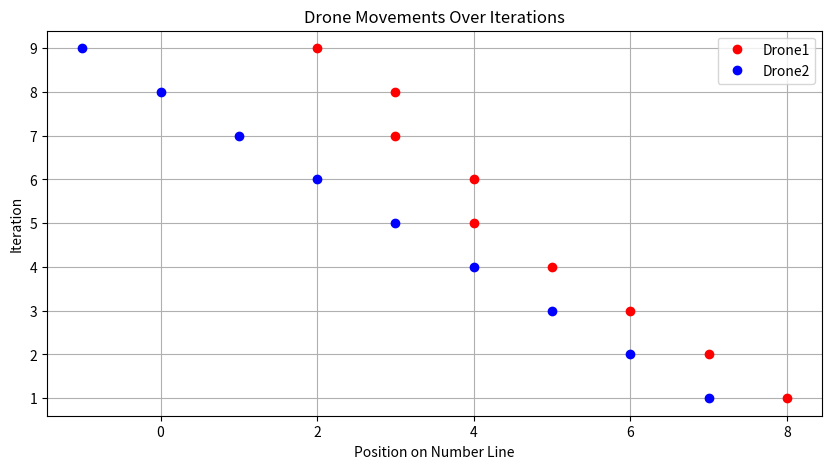

Python code for this plot:
import random
import matplotlib.pyplot as plt

class Drone:
    def __init__(self, position=0):
        self.position = position
        self.intended_direction = 0  # -1: left, 0: stay, 1: right

    def calculate_direction(self, other_position, D, other_intended_direction=0):
        # Objective values with the knowledge of the other drone's intended direction
        current_value = self.position**2 + (abs(self.position - (other_position + other_intended_direction)) - D)**2

        # Simulate moving left
        left_value = (self.position-1)**2 + (abs(self.position-1 - (other_position + other_intended_direction)) - D)**2

        # Simulate moving right
        right_value = (self.position+1)**2 + (abs(self.position+1 - (other_position + other_intended_direction)) - D)**2

        # Choose the direction that minimizes the objective value
        if left_value < current_value and left_value <= right_value:
            self.intended_direction = -1
        elif right_value < current_value and right_value <= left_value:
            self.intended_direction = 1
        else:
            self.intended_direction = 0

    def move(self):
        self.position += self.intended_direction

def simulate_environment(D):
    # Initialize drones at random positions
    drone1 = Drone(random.randint(-10, 10))
    drone2 = Drone(random.randint(-10, 10))

    iteration = 0
    plt.figure(figsize=(10, 5))

    while True:
        iteration += 1
        print(f"Iteration {iteration}: Drone1: {drone1.position}, Drone2: {drone2.position}")

        # Plotting
        plt.plot([drone1.position], [iteration], 'ro', label='Drone1' if iteration == 1 else "")
        plt.plot([drone2.position], [iteration], 'bo', label='Drone2' if iteration == 1 else "")

        # Initial decision
        drone1.calculate_direction(drone2.position, D)
        drone2.calculate_direction(drone1.position, D)

        # Recalculate direction after sharing intended directions
        drone1.calculate_direction(drone2.position, D, drone2.intended_direction)
        drone2.calculate_direction(drone1.position, D, drone1.intended_direction)

        # If neither drone wants to move, break out of loop
        if drone1.intended_direction == 0 and drone2.intended_direction == 0:
            break

        # Drones move
        drone1.move()
        drone2.move()

    # Configure and show plot
    plt.title('Drone Movements Over Iterations')
    plt.xlabel('Position on Number Line')
    plt.ylabel('Iteration')
    plt.legend()
    plt.grid(True)
    plt.show()

    return drone1.position, drone2.position

D = 5  # You can modify this value as needed
final_positions = simulate_environment(D)
print("\nFinal positions of drone1 and drone2:", final_positions)
